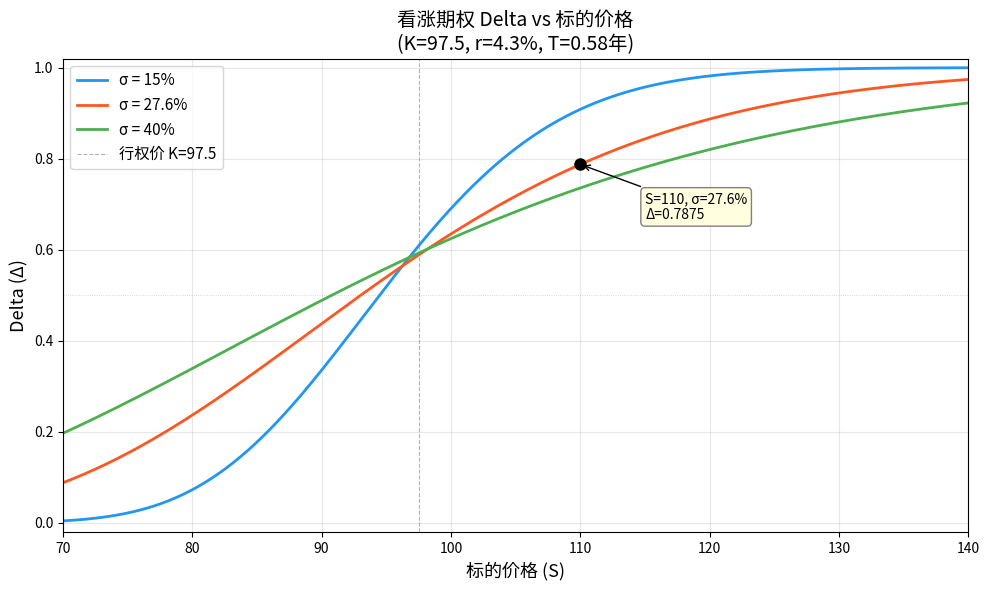

Generate this figure with matplotlib:
import numpy as np
from scipy.stats import norm
import matplotlib.pyplot as plt
import os

# ===================== 可调参数 =====================
K = 97.5          # 行权价
r = 0.043         # 无风险利率
T = 0.58          # 剩余期限(年)
S_min, S_max = 70, 140  # 标的价格范围
volatilities = [0.15, 0.276, 0.40]  # 波动率列表(可调)
vol_labels = ['15%', '27.6%', '40%']

# 目标计算点
S_target = 110
sigma_target = 0.276
# ====================================================

def bs_call_delta(S, K, r, T, sigma):
    """计算欧式看涨期权的Delta"""
    S = np.asarray(S, dtype=float)
    d1 = (np.log(S / K) + (r + 0.5 * sigma**2) * T) / (sigma * np.sqrt(T))
    return norm.cdf(d1)

# 计算目标点的Delta
delta_at_s110 = float(bs_call_delta(S_target, K, r, T, sigma_target))

# 生成标的价格序列
S_range = np.linspace(S_min, S_max, 500)

# 绘图
fig, ax = plt.subplots(figsize=(10, 6))
colors = ['#2196F3', '#FF5722', '#4CAF50']

for sigma, label, color in zip(volatilities, vol_labels, colors):
    deltas = bs_call_delta(S_range, K, r, T, sigma)
    ax.plot(S_range, deltas, label=f'σ = {label}', color=color, linewidth=2)

ax.axvline(x=K, color='gray', linestyle='--', linewidth=0.8, alpha=0.6, label=f'行权价 K={K}')
ax.axhline(y=0.5, color='gray', linestyle=':', linewidth=0.6, alpha=0.4)

# 标注目标点
delta_target = bs_call_delta(np.array([S_target]), K, r, T, sigma_target)[0]
ax.plot(S_target, delta_target, 'ko', markersize=8, zorder=5)
ax.annotate(f'S={S_target}, σ=27.6%\nΔ={delta_target:.4f}',
            xy=(S_target, delta_target),
            xytext=(S_target + 5, delta_target - 0.12),
            fontsize=10,
            arrowprops=dict(arrowstyle='->', color='black'),
            bbox=dict(boxstyle='round,pad=0.3', facecolor='lightyellow', edgecolor='gray'))

ax.set_xlabel('标的价格 (S)', fontsize=13)
ax.set_ylabel('Delta (Δ)', fontsize=13)
ax.set_title(f'看涨期权 Delta vs 标的价格\n(K={K}, r={r*100}%, T={T}年)', fontsize=14)
ax.legend(fontsize=11, loc='upper left')
ax.set_xlim(S_min, S_max)
ax.set_ylim(-0.02, 1.02)
ax.grid(True, alpha=0.3)

plt.tight_layout()
figure_path = os.path.abspath('delta_vs_price.png')
fig.savefig(figure_path, dpi=150, bbox_inches='tight')
plt.close()

# 构建结果字典
result = {
    'delta_at_s110': round(delta_at_s110, 6),
    'figure_path': figure_path
}

print(result)
print(f"\n当标的价格=110、波动率=27.6%时，Delta = {delta_at_s110:.6f}")
